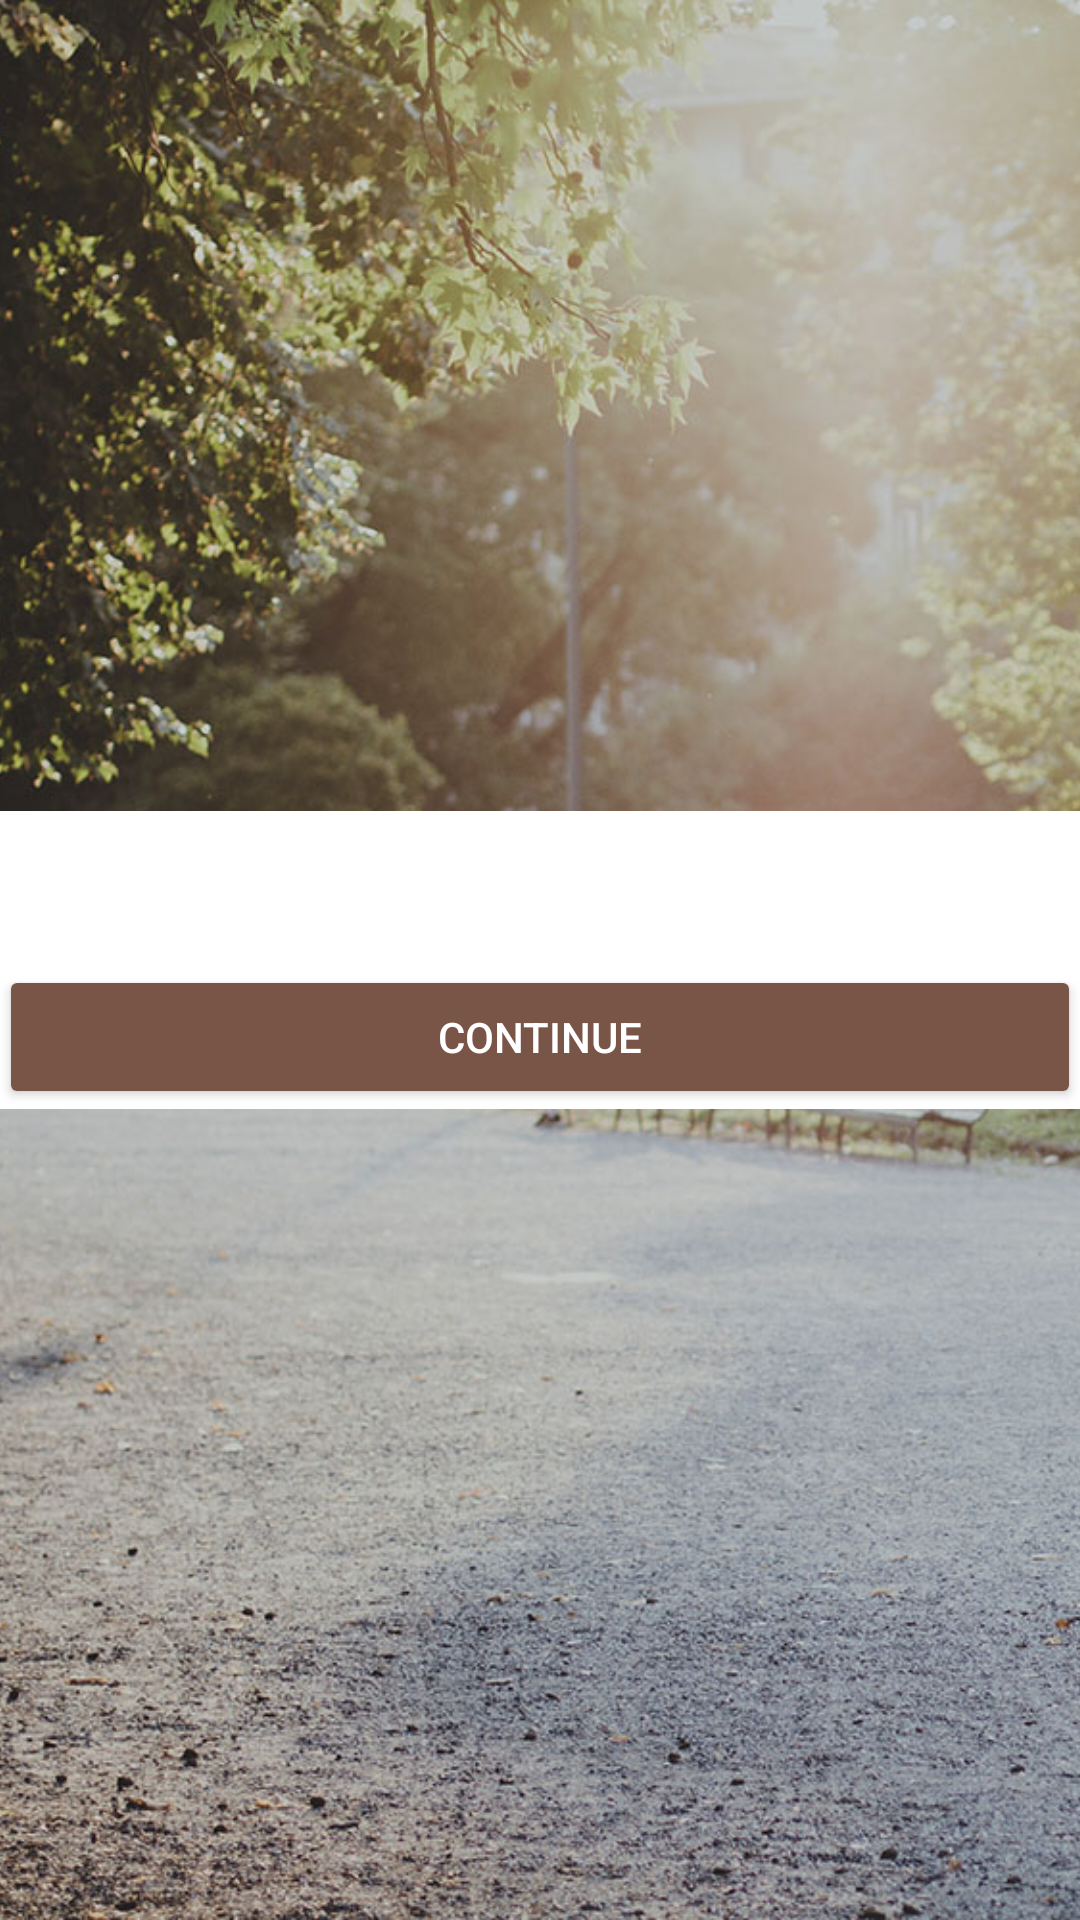

Here is an Android app screen rendered from its layout file. Give the layout XML and the strings, colors and styles it references.
<!-- AndroidManifest.xml: application theme AppTheme -->
<!-- res/layout/activity_confirm.xml -->
<?xml version="1.0" encoding="utf-8"?>
<RelativeLayout xmlns:android="http://schemas.android.com/apk/res/android"
    xmlns:tools="http://schemas.android.com/tools"
    android:id="@+id/activity_confirm"
    android:layout_width="match_parent"
    android:layout_height="match_parent"

    tools:context="com.getfhtt.fhtt.ConfirmActivity">

    <ImageView
        android:layout_width="match_parent"
        android:layout_height="match_parent"
        android:animateLayoutChanges="true"
        android:scaleType="centerCrop"
        android:src="@drawable/bg" />

    <RelativeLayout
        android:layout_width="match_parent"
        android:layout_height="wrap_content"
        android:layout_centerInParent="true"
        android:background="@color/white"
        android:paddingBottom="@dimen/activity_vertical_margin"
        android:paddingLeft="@dimen/activity_horizontal_margin"
        android:paddingRight="@dimen/activity_horizontal_margin"
        android:layout_marginLeft="@dimen/activity_horizontal_margin"
        android:layout_marginRight="@dimen/activity_horizontal_margin"
        android:paddingTop="@dimen/activity_vertical_margin">

        <TextView
            android:id="@+id/tvTitle"
            android:layout_width="match_parent"
            android:layout_height="wrap_content"
            android:layout_alignParentStart="true"
            android:layout_alignParentTop="true"
            android:textColor="@color/black"
            android:textSize="24sp" />

        <TextView
            android:id="@+id/tvText"
            android:layout_width="match_parent"
            android:layout_height="wrap_content"
            android:layout_below="@id/tvTitle"
            android:layout_marginTop="@dimen/activity_vertical_margin" />

        <android.support.v7.widget.AppCompatButton
            android:id="@+id/bContinue"
            android:layout_width="match_parent"
            android:layout_height="wrap_content"
            android:layout_below="@id/tvText"
            android:layout_marginTop="@dimen/activity_vertical_margin"
            android:text="Continue"
            android:theme="@style/ColoredButton" />
    </RelativeLayout>
</RelativeLayout>
<!-- resources referenced by this layout -->
<resources>
  <color name="black">#000000</color>
  <color name="white">#FFFFFF</color>
  <!-- drawable bg: jpg bitmap (drawable, 206548 bytes) -->
  <style name="ColoredButton" parent="Widget.AppCompat.Button">
          <item name="colorButtonNormal">@color/colorAccent</item>
          <item name="android:textColor">@color/white</item>
      </style>
  <style name="AppTheme" parent="Theme.AppCompat.Light.DarkActionBar">
          
          <item name="colorPrimary">@color/colorPrimary</item>
          <item name="colorPrimaryDark">@color/colorPrimaryDark</item>
          <item name="colorAccent">@color/colorAccent</item>
      </style>
  <color name="colorAccent">#795548</color>
  <color name="colorPrimary">#4CAF50</color>
  <color name="colorPrimaryDark">#388E3C</color>
</resources>
